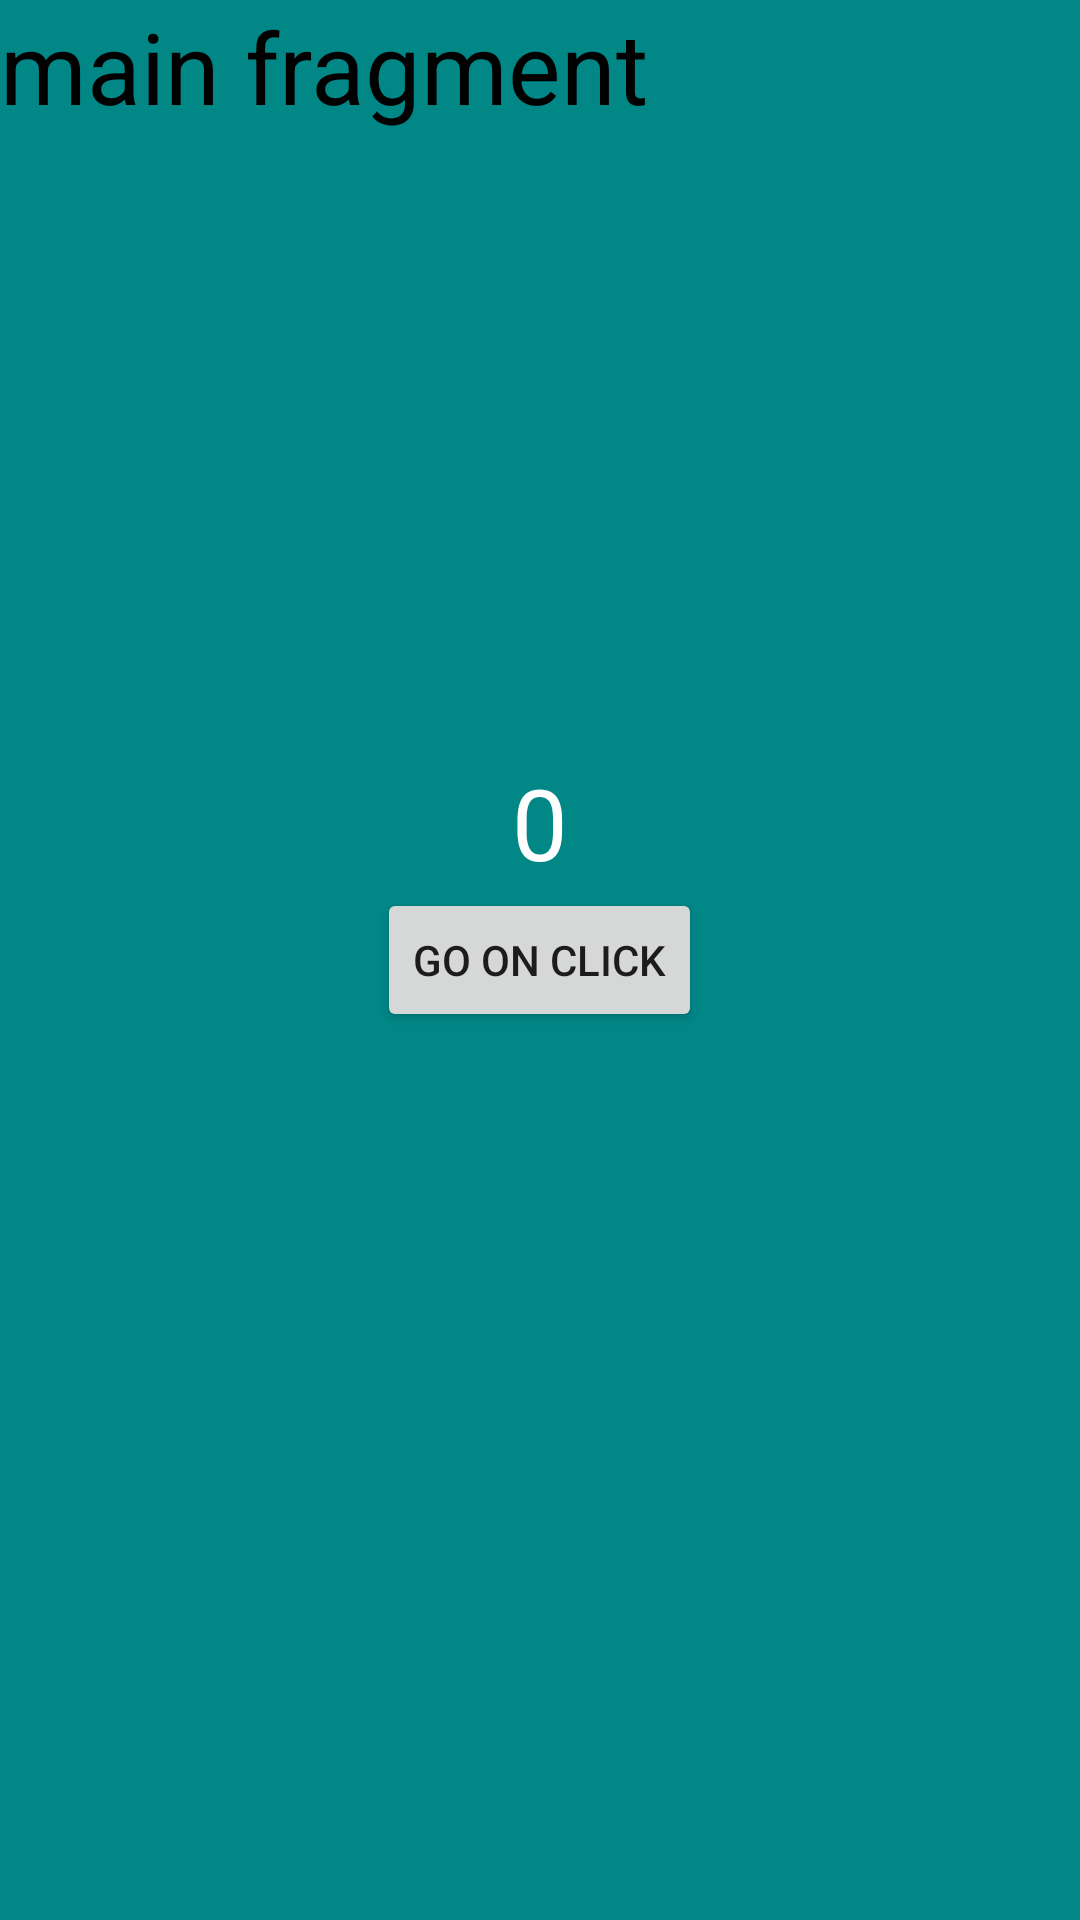

This screen was rendered from an Android layout file. Write that file and the resources it references.
<!-- AndroidManifest.xml: application theme Theme.LogAndPass -->
<!-- res/layout/fragment_main.xml -->
<?xml version="1.0" encoding="utf-8"?>

<RelativeLayout xmlns:android="http://schemas.android.com/apk/res/android"
    android:layout_width="match_parent" android:layout_height="match_parent"
    android:background="@color/teal_700">



    <TextView
        android:layout_width="match_parent"
        android:id="@+id/tv_main"
        android:layout_height="wrap_content"
        android:text="main fragment"
        android:textSize="33sp"
        android:textColor="@color/black"/>

    <Button
        android:layout_width="wrap_content"
        android:id="@+id/btn_main"
        android:onClick="oneClick"
        android:layout_height="wrap_content"
        android:layout_centerInParent="true"
        android:text="go on click"/>

    <TextView
        android:layout_width="wrap_content"
        android:layout_height="wrap_content"
        android:layout_above="@+id/btn_main"
        android:text="0"
        android:id="@+id/tv2_main"
        android:textColor="@color/white"
        android:layout_centerInParent="true"
        android:textSize="33sp"/>


</RelativeLayout>
<!-- resources referenced by this layout -->
<resources>
  <style name="Theme.LogAndPass" parent="Theme.MaterialComponents.DayNight.NoActionBar">
          
          <item name="colorPrimary">@color/purple_500</item>
          <item name="colorPrimaryVariant">@color/purple_700</item>
          <item name="colorOnPrimary">@color/white</item>
          
          <item name="colorSecondary">@color/teal_200</item>
          <item name="colorSecondaryVariant">@color/teal_700</item>
          <item name="colorOnSecondary">@color/black</item>
          
          <item name="android:statusBarColor" tools:targetApi="l">?attr/colorPrimaryVariant</item>
          
      </style>
  <!-- not gathered from this repository: default colours our renderer supplied (Android Studio template values) -->
  <color name="purple_500">#FF6200EE</color>
  <color name="purple_700">#FF3700B3</color>
  <color name="teal_200">#FF03DAC5</color>
  <color name="teal_700">#FF018786</color>
  <color name="black">#FF000000</color>
  <color name="white">#FFFFFFFF</color>
</resources>
